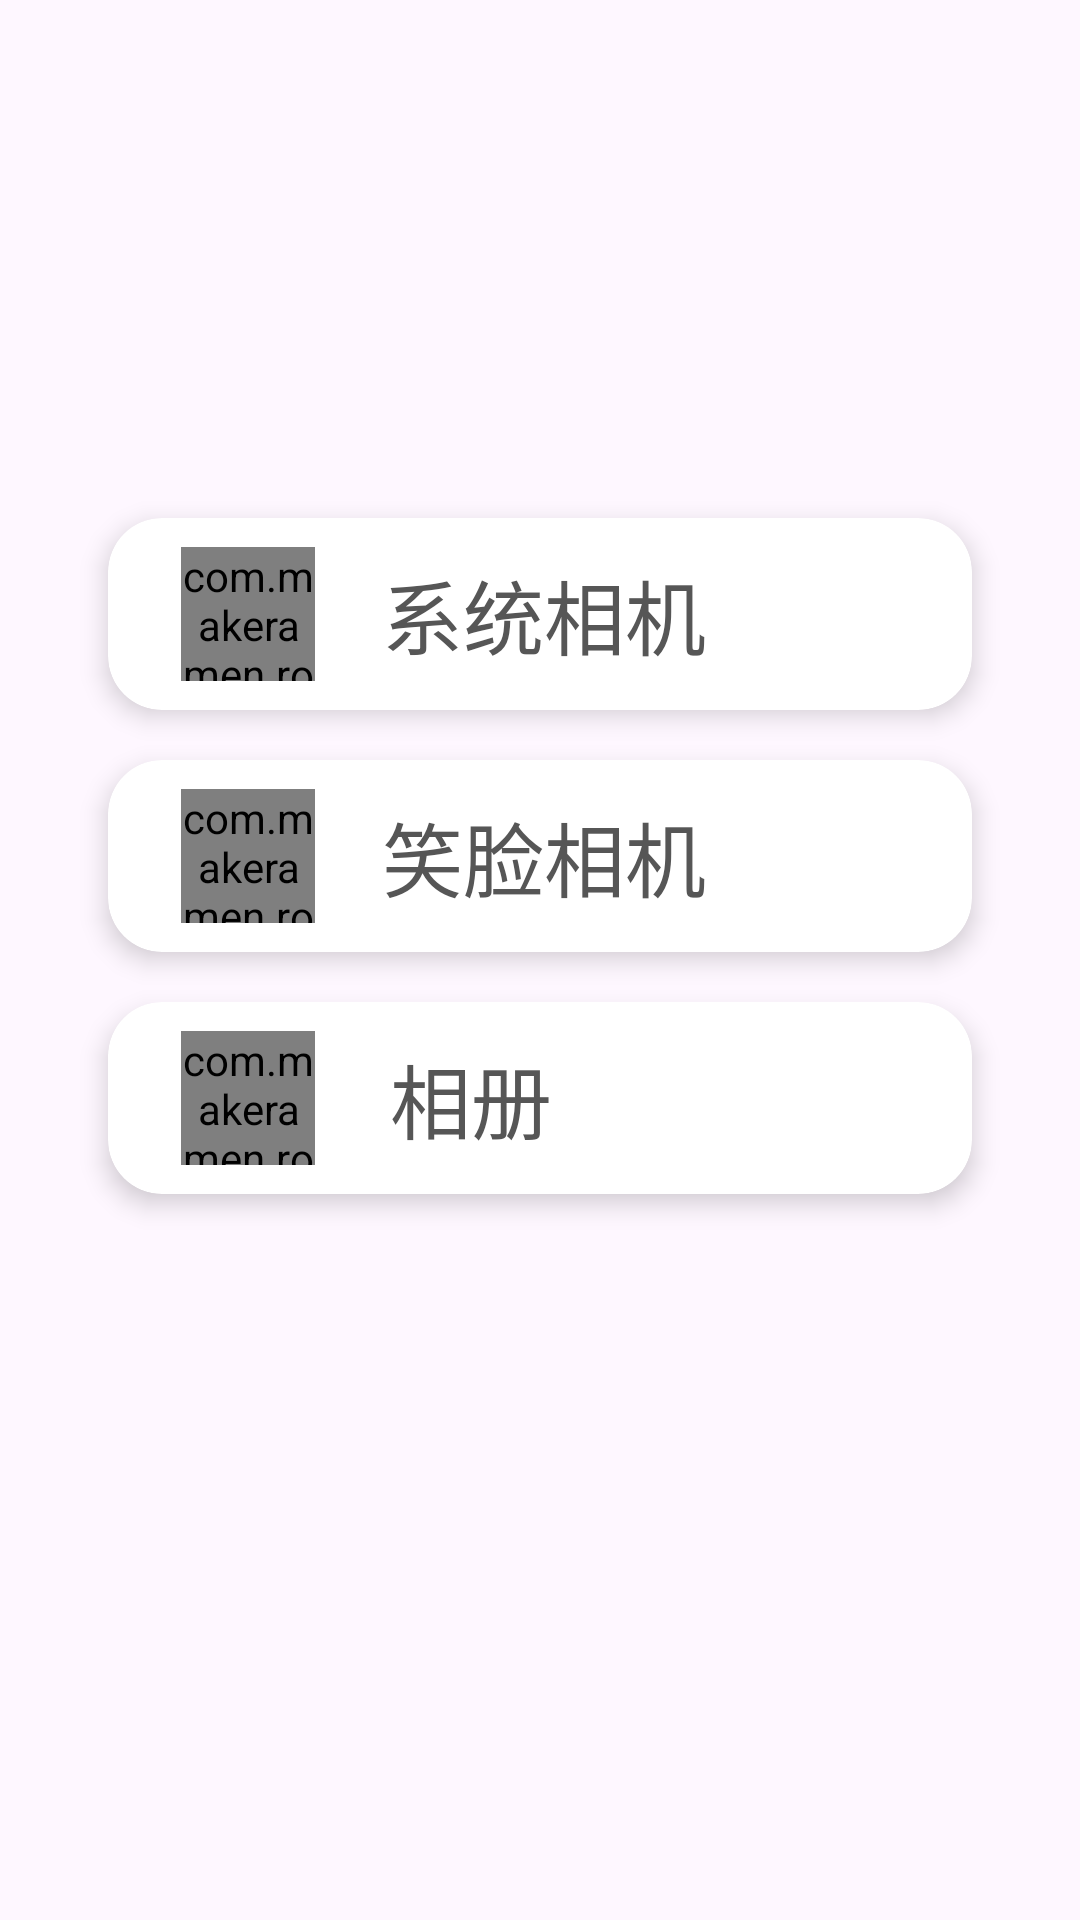

This screen was rendered from an Android layout file. Write that file and the resources it references.
<!-- AndroidManifest.xml: application theme Theme.SmileCamera -->
<!-- res/layout/activity_main.xml -->
<?xml version="1.0" encoding="utf-8"?>
<androidx.constraintlayout.widget.ConstraintLayout xmlns:android="http://schemas.android.com/apk/res/android"
    xmlns:app="http://schemas.android.com/apk/res-auto"
    xmlns:tools="http://schemas.android.com/tools"
    android:layout_width="match_parent"
    android:layout_height="match_parent"
    tools:context=".activity.MainActivity">

    <androidx.cardview.widget.CardView
        android:id="@+id/cv_system_camara"
        android:layout_width="0dp"
        android:layout_height="0dp"
        app:layout_constraintBottom_toBottomOf="parent"
        app:layout_constraintEnd_toEndOf="parent"
        app:layout_constraintHeight_percent="0.1"
        app:layout_constraintStart_toStartOf="parent"
        app:layout_constraintTop_toTopOf="parent"
        app:layout_constraintVertical_bias="0.3"
        app:layout_constraintWidth_percent="0.8"
        android:foreground="?android:attr/selectableItemBackground"
        app:cardCornerRadius="18dp"
        app:cardElevation="5dp">

        <androidx.constraintlayout.widget.ConstraintLayout
            android:layout_width="match_parent"
            android:layout_height="match_parent">

            <com.makeramen.roundedimageview.RoundedImageView
                android:id="@+id/ic_system_camara"
                android:layout_width="0dp"
                android:layout_height="0dp"
                android:src="@mipmap/icon_system_camera"
                app:layout_constraintBottom_toBottomOf="parent"
                app:layout_constraintDimensionRatio="1:1"
                app:layout_constraintEnd_toEndOf="parent"
                app:layout_constraintHeight_percent="0.7"
                app:layout_constraintHorizontal_bias="0.1"
                app:layout_constraintVertical_bias="0.5"
                app:layout_constraintStart_toStartOf="parent"
                app:layout_constraintTop_toTopOf="parent"
                app:riv_corner_radius_bottom_left="10dp"
                app:riv_corner_radius_bottom_right="10dp"
                app:riv_corner_radius_top_left="10dp"
                app:riv_corner_radius_top_right="10dp" />

            <TextView
                android:layout_width="wrap_content"
                android:layout_height="wrap_content"
                android:text="系统相机"
                android:textSize="27sp"
                android:textColor="@color/black"
                app:layout_constraintHorizontal_bias="0.2"
                app:layout_constraintBottom_toBottomOf="parent"
                app:layout_constraintEnd_toEndOf="parent"
                app:layout_constraintStart_toEndOf="@+id/ic_system_camara"
                app:layout_constraintTop_toTopOf="parent" />

        </androidx.constraintlayout.widget.ConstraintLayout>

    </androidx.cardview.widget.CardView>

    <androidx.cardview.widget.CardView
        android:id="@+id/cv_smile_camara"
        android:layout_width="0dp"
        android:layout_height="0dp"
        app:layout_constraintBottom_toBottomOf="parent"
        app:layout_constraintEnd_toEndOf="parent"
        app:layout_constraintHeight_percent="0.1"
        app:layout_constraintStart_toStartOf="parent"
        app:layout_constraintTop_toTopOf="@id/cv_system_camara"
        app:layout_constraintVertical_bias="0.2"
        app:layout_constraintWidth_percent="0.8"
        android:foreground="?android:attr/selectableItemBackground"
        app:cardCornerRadius="18dp"
        app:cardElevation="5dp">

        <androidx.constraintlayout.widget.ConstraintLayout
            android:layout_width="match_parent"
            android:layout_height="match_parent">

            <com.makeramen.roundedimageview.RoundedImageView
                android:id="@+id/ic_smile_camara"
                android:layout_width="0dp"
                android:layout_height="0dp"
                android:src="@mipmap/icon_smile_camera"
                app:layout_constraintBottom_toBottomOf="parent"
                app:layout_constraintDimensionRatio="1:1"
                app:layout_constraintEnd_toEndOf="parent"
                app:layout_constraintHeight_percent="0.7"
                app:layout_constraintHorizontal_bias="0.1"
                app:layout_constraintVertical_bias="0.5"
                app:layout_constraintStart_toStartOf="parent"
                app:layout_constraintTop_toTopOf="parent"
                app:riv_corner_radius_bottom_left="10dp"
                app:riv_corner_radius_bottom_right="10dp"
                app:riv_corner_radius_top_left="10dp"
                app:riv_corner_radius_top_right="10dp" />

            <TextView
                android:layout_width="wrap_content"
                android:layout_height="wrap_content"
                android:text="笑脸相机"
                android:textSize="27sp"
                android:textColor="@color/black"
                app:layout_constraintHorizontal_bias="0.2"
                app:layout_constraintBottom_toBottomOf="parent"
                app:layout_constraintEnd_toEndOf="parent"
                app:layout_constraintStart_toEndOf="@+id/ic_smile_camara"
                app:layout_constraintTop_toTopOf="parent" />

        </androidx.constraintlayout.widget.ConstraintLayout>

    </androidx.cardview.widget.CardView>

    <androidx.cardview.widget.CardView
        android:id="@+id/cv_photo_album"
        android:layout_width="0dp"
        android:layout_height="0dp"
        app:layout_constraintBottom_toBottomOf="parent"
        app:layout_constraintEnd_toEndOf="parent"
        app:layout_constraintHeight_percent="0.1"
        app:layout_constraintStart_toStartOf="parent"
        app:layout_constraintTop_toTopOf="@id/cv_smile_camara"
        app:layout_constraintVertical_bias="0.25"
        app:layout_constraintWidth_percent="0.8"
        android:foreground="?android:attr/selectableItemBackground"
        app:cardCornerRadius="18dp"
        app:cardElevation="5dp">

        <androidx.constraintlayout.widget.ConstraintLayout
            android:layout_width="match_parent"
            android:layout_height="match_parent">

            <com.makeramen.roundedimageview.RoundedImageView
                android:id="@+id/ic_photo_album"
                android:layout_width="0dp"
                android:layout_height="0dp"
                android:src="@mipmap/icon_photo_album"
                app:layout_constraintBottom_toBottomOf="parent"
                app:layout_constraintDimensionRatio="1:1"
                app:layout_constraintEnd_toEndOf="parent"
                app:layout_constraintHeight_percent="0.7"
                app:layout_constraintHorizontal_bias="0.1"
                app:layout_constraintVertical_bias="0.5"
                app:layout_constraintStart_toStartOf="parent"
                app:layout_constraintTop_toTopOf="parent"
                app:riv_corner_radius_bottom_left="10dp"
                app:riv_corner_radius_bottom_right="10dp"
                app:riv_corner_radius_top_left="10dp"
                app:riv_corner_radius_top_right="10dp" />

            <TextView
                android:layout_width="wrap_content"
                android:layout_height="wrap_content"
                android:text="相册"
                android:textSize="27sp"
                android:textColor="@color/black"
                app:layout_constraintHorizontal_bias="0.15"
                app:layout_constraintBottom_toBottomOf="parent"
                app:layout_constraintEnd_toEndOf="parent"
                app:layout_constraintStart_toEndOf="@+id/ic_photo_album"
                app:layout_constraintTop_toTopOf="parent" />

        </androidx.constraintlayout.widget.ConstraintLayout>

    </androidx.cardview.widget.CardView>


</androidx.constraintlayout.widget.ConstraintLayout>
<!-- resources referenced by this layout -->
<resources>
  <color name="black">#565656</color>
  <!-- mipmap icon_photo_album: png bitmap (mipmap-xhdpi, 86504 bytes) -->
  <!-- mipmap icon_smile_camera: png bitmap (mipmap-xhdpi, 21371 bytes) -->
  <style name="Theme.SmileCamera" parent="Base.Theme.SmileCamera">
      </style>
  <style name="Base.Theme.SmileCamera" parent="Theme.Material3.DayNight.NoActionBar">
          
          
      </style>
</resources>
